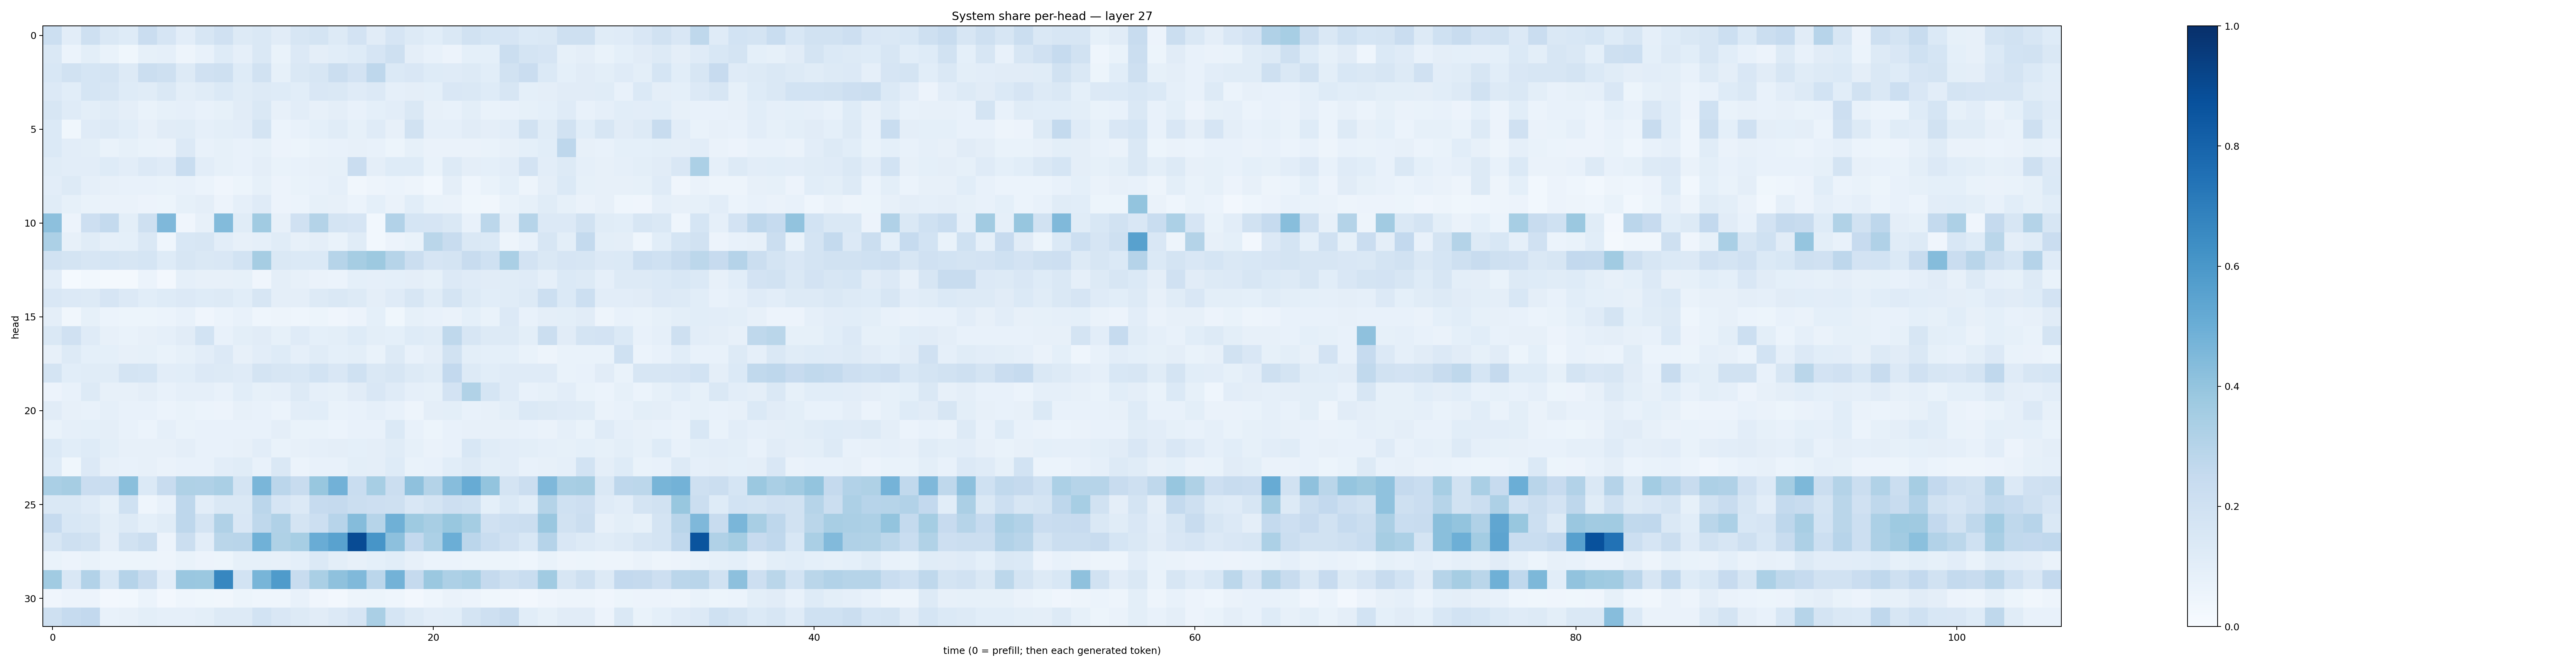

The data file committed next to this chart (first rows):
0.21822444, 0.10487927, 0.20904818, 0.14194553, 0.1236235, 0.23014697, 0.16557625, 0.10491189, 0.15656129, 0.1971877, 0.1304998, 0.14825736, 0.11298122, 0.15627222, 0.17601165, 0.13178457, 0.17982742, 0.113145396, 0.16433038, 0.1312827, 0.10664082, 0.14518942, 0.1940334, 0.17026298
0.1462, 0.05928, 0.1015, 0.0688, 0.03737, 0.08405, 0.08812, 0.04911, 0.07268, 0.1221, 0.08981, 0.1407, 0.07014, 0.1332, 0.09704, 0.1063, 0.1213, 0.1679, 0.2055, 0.09683, 0.07556, 0.05577, 0.09107, 0.0927
0.1545, 0.1931, 0.1703, 0.1728, 0.1317, 0.2228, 0.2084, 0.1317, 0.1975, 0.207, 0.1245, 0.1927, 0.08332, 0.1428, 0.1625, 0.224, 0.1812, 0.2758, 0.1372, 0.1488, 0.1246, 0.1184, 0.1305, 0.1069
0.1363, 0.1089, 0.1686, 0.1577, 0.124, 0.1164, 0.1434, 0.09785, 0.1165, 0.1368, 0.1149, 0.129, 0.1246, 0.1066, 0.1511, 0.1437, 0.1173, 0.1366, 0.08655, 0.09444, 0.09111, 0.1521, 0.144, 0.1227
0.157, 0.1181, 0.09995, 0.1134, 0.09406, 0.06829, 0.08317, 0.08662, 0.07534, 0.08432, 0.113, 0.1478, 0.07964, 0.1026, 0.07909, 0.09721, 0.07121, 0.09114, 0.1023, 0.1418, 0.0815, 0.07612, 0.1005, 0.06957
0.1389, 0.03854, 0.1192, 0.1327, 0.1056, 0.08159, 0.1112, 0.1167, 0.08597, 0.09906, 0.1027, 0.1778, 0.06098, 0.07472, 0.09214, 0.1154, 0.08507, 0.1199, 0.08005, 0.1942, 0.08897, 0.0888, 0.1105, 0.09585
0.1397, 0.1048, 0.09817, 0.06959, 0.08575, 0.06921, 0.06341, 0.1345, 0.07333, 0.08242, 0.07196, 0.08419, 0.05745, 0.05423, 0.06987, 0.07611, 0.079, 0.07321, 0.05448, 0.08385, 0.06494, 0.06541, 0.06272, 0.06818
0.1144, 0.1025, 0.1045, 0.1221, 0.1033, 0.1353, 0.1181, 0.2339, 0.1026, 0.0835, 0.07386, 0.09566, 0.06825, 0.07039, 0.08166, 0.08501, 0.2271, 0.09647, 0.1216, 0.1219, 0.06861, 0.1272, 0.09442, 0.09117
0.1022, 0.1282, 0.08813, 0.08129, 0.07601, 0.07672, 0.06799, 0.07686, 0.06097, 0.04222, 0.05468, 0.08302, 0.05819, 0.06736, 0.07456, 0.08907, 0.03482, 0.0481, 0.0591, 0.05002, 0.02888, 0.09505, 0.04503, 0.06854
0.1138, 0.08591, 0.0702, 0.06567, 0.06323, 0.05558, 0.05347, 0.08417, 0.09755, 0.05801, 0.08847, 0.1173, 0.05672, 0.05886, 0.08255, 0.07911, 0.05911, 0.09148, 0.06349, 0.1077, 0.06658, 0.0646, 0.03523, 0.03305
0.4179, 0.05502, 0.2114, 0.2569, 0.101, 0.2072, 0.452, 0.04199, 0.08063, 0.4391, 0.1135, 0.366, 0.07963, 0.1964, 0.3073, 0.1723, 0.1671, 0.03029, 0.3096, 0.1683, 0.1642, 0.1426, 0.07082, 0.2783
0.3318, 0.07881, 0.1133, 0.08979, 0.09113, 0.1453, 0.04666, 0.1558, 0.1594, 0.1046, 0.08178, 0.0873, 0.1168, 0.07944, 0.09494, 0.06697, 0.1136, 0.03118, 0.05591, 0.06973, 0.2859, 0.2399, 0.1406, 0.1401
0.1919, 0.1729, 0.1592, 0.17, 0.1596, 0.1718, 0.1244, 0.1621, 0.1484, 0.1519, 0.1837, 0.3494, 0.141, 0.137, 0.1393, 0.3, 0.3503, 0.3759, 0.2983, 0.2192, 0.1677, 0.1732, 0.2363, 0.2024
0.1035, 0.01508, 0.02964, 0.02162, 0.02261, 0.06013, 0.02448, 0.0874, 0.08114, 0.07929, 0.08266, 0.04055, 0.09439, 0.07976, 0.06517, 0.06232, 0.09055, 0.08897, 0.09329, 0.09731, 0.08525, 0.1367, 0.1173, 0.1098
0.1486, 0.1362, 0.1298, 0.1648, 0.1354, 0.1062, 0.1228, 0.1354, 0.1244, 0.1277, 0.1055, 0.1635, 0.09675, 0.09565, 0.1288, 0.1409, 0.1266, 0.09401, 0.1206, 0.161, 0.1155, 0.1793, 0.1308, 0.109
0.09705, 0.03396, 0.08555, 0.06097, 0.05097, 0.05291, 0.05909, 0.07381, 0.04053, 0.06214, 0.07153, 0.04411, 0.04698, 0.04411, 0.05347, 0.0391, 0.05793, 0.09363, 0.03799, 0.08253, 0.07279, 0.06568, 0.09261, 0.06915
0.146, 0.1981, 0.1198, 0.08198, 0.06892, 0.07866, 0.08623, 0.1133, 0.1862, 0.07757, 0.09944, 0.1105, 0.08275, 0.1177, 0.09089, 0.1, 0.125, 0.1008, 0.09248, 0.1231, 0.1171, 0.2702, 0.1585, 0.1266
0.08107, 0.1299, 0.09217, 0.09305, 0.07974, 0.08582, 0.067, 0.08426, 0.1025, 0.1362, 0.07945, 0.1044, 0.1245, 0.08827, 0.1167, 0.09076, 0.1012, 0.06765, 0.1251, 0.07674, 0.09446, 0.1952, 0.09776, 0.09079
0.1785, 0.1075, 0.1134, 0.1155, 0.1777, 0.1706, 0.1035, 0.1087, 0.1357, 0.1318, 0.1208, 0.1795, 0.1586, 0.1562, 0.1841, 0.1504, 0.1997, 0.144, 0.1567, 0.1256, 0.1169, 0.258, 0.1263, 0.1079
0.05777, 0.0774, 0.1326, 0.07908, 0.07943, 0.09588, 0.07713, 0.08894, 0.08791, 0.07776, 0.1079, 0.08257, 0.08709, 0.1255, 0.08701, 0.08389, 0.11, 0.1502, 0.1207, 0.08596, 0.08316, 0.1834, 0.3159, 0.1691
0.1105, 0.08101, 0.07256, 0.08908, 0.07568, 0.07396, 0.06085, 0.06828, 0.0613, 0.05817, 0.07821, 0.07469, 0.05913, 0.1027, 0.106, 0.06984, 0.07597, 0.0897, 0.07215, 0.04909, 0.09494, 0.1004, 0.07254, 0.0793
0.06849, 0.08858, 0.09368, 0.09723, 0.07144, 0.06241, 0.08676, 0.06948, 0.07305, 0.07139, 0.0753, 0.07086, 0.09503, 0.06746, 0.07019, 0.06028, 0.07409, 0.0732, 0.1373, 0.07691, 0.05359, 0.07651, 0.07896, 0.0782
0.14, 0.1086, 0.1215, 0.1003, 0.07855, 0.07932, 0.07834, 0.09448, 0.07568, 0.07585, 0.07892, 0.1033, 0.06931, 0.07879, 0.08785, 0.0956, 0.09129, 0.09718, 0.1149, 0.08247, 0.0646, 0.07234, 0.1524, 0.1141
0.1228, 0.0375, 0.133, 0.0819, 0.07443, 0.0808, 0.06528, 0.07415, 0.0741, 0.1022, 0.1164, 0.07611, 0.1407, 0.06115, 0.07674, 0.07052, 0.09829, 0.09627, 0.1248, 0.06744, 0.07208, 0.1069, 0.1285, 0.09894
0.339, 0.3496, 0.2266, 0.2307, 0.422, 0.1379, 0.2376, 0.3205, 0.3174, 0.339, 0.1772, 0.4628, 0.2843, 0.2349, 0.3895, 0.4843, 0.2337, 0.3462, 0.2197, 0.4127, 0.3073, 0.4322, 0.5117, 0.3993
0.1466, 0.1438, 0.1199, 0.08588, 0.2008, 0.04494, 0.07803, 0.2753, 0.1028, 0.1452, 0.1478, 0.283, 0.1647, 0.1357, 0.2485, 0.2521, 0.2257, 0.2115, 0.2082, 0.1487, 0.1739, 0.2142, 0.2028, 0.09133
0.2484, 0.1536, 0.1477, 0.1005, 0.1271, 0.0915, 0.1141, 0.2752, 0.1759, 0.3193, 0.1514, 0.2717, 0.3192, 0.177, 0.2182, 0.2939, 0.4364, 0.2983, 0.4884, 0.3711, 0.3404, 0.3901, 0.3549, 0.1983
0.1639, 0.2046, 0.1893, 0.0938, 0.1929, 0.2191, 0.0552, 0.2188, 0.1025, 0.2869, 0.292, 0.4851, 0.3231, 0.3447, 0.5075, 0.5525, 0.8927, 0.6075, 0.4154, 0.2594, 0.3305, 0.4992, 0.2845, 0.2325
0.06658, 0.05542, 0.06853, 0.05179, 0.05377, 0.05105, 0.04727, 0.06797, 0.05498, 0.05398, 0.08218, 0.08558, 0.08146, 0.09363, 0.1377, 0.1009, 0.07872, 0.09177, 0.1087, 0.08154, 0.05966, 0.06209, 0.05137, 0.0522
0.3665, 0.1503, 0.3099, 0.1543, 0.3015, 0.2385, 0.1022, 0.3831, 0.3827, 0.6673, 0.1871, 0.4687, 0.5857, 0.2356, 0.3395, 0.4125, 0.4479, 0.2813, 0.4795, 0.2501, 0.3821, 0.3256, 0.3466, 0.2509
0.04062, 0.0565, 0.05656, 0.02681, 0.03055, 0.06127, 0.02365, 0.04608, 0.03732, 0.03175, 0.05101, 0.0447, 0.04341, 0.072, 0.04183, 0.02701, 0.04898, 0.05451, 0.04542, 0.02513, 0.04422, 0.06284, 0.05586, 0.03778
0.2053, 0.2488, 0.2617, 0.0729, 0.0798, 0.0997, 0.08754, 0.08776, 0.09833, 0.1288, 0.1279, 0.1838, 0.1487, 0.1328, 0.1121, 0.1358, 0.1647, 0.3379, 0.1712, 0.1263, 0.1037, 0.1093, 0.1721, 0.2039
